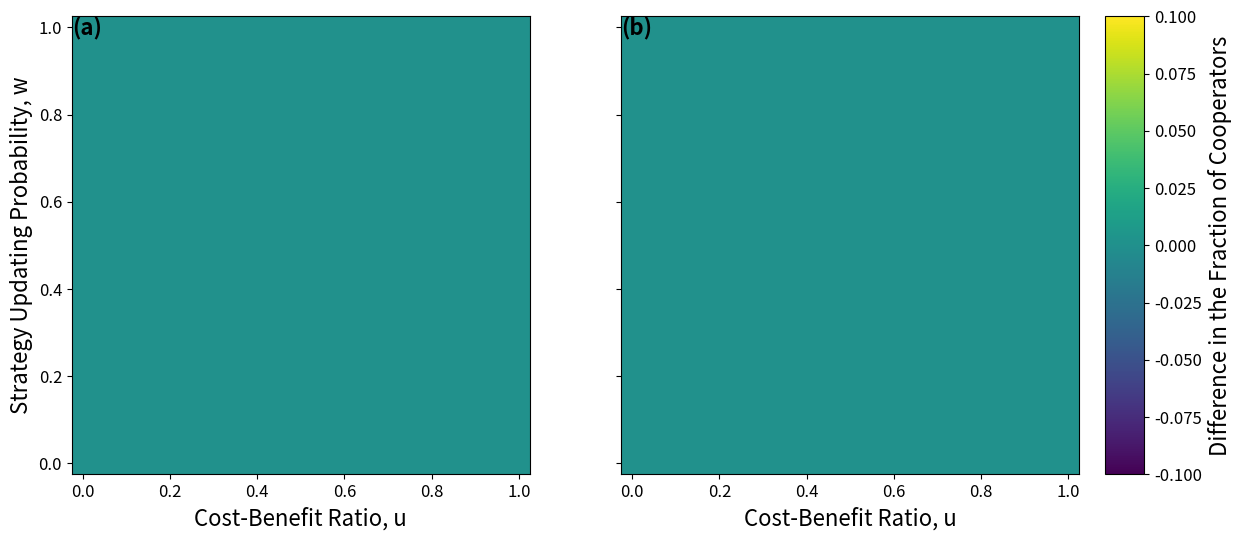

The matplotlib source for this figure:
import numpy as np
import matplotlib.pyplot as plt
import matplotlib as mpl

# Update matplotlib font settings for consistent visualization
mpl.rcParams.update({
    'axes.labelsize': 16,   # Font size for X and Y axis labels
    'axes.titlesize': 16,   # Font size for subplot titles (not used here)
    'xtick.labelsize': 12,  # Font size for X-axis tick labels
    'ytick.labelsize': 12,  # Font size for Y-axis tick labels
    'legend.fontsize': 12,  # Font size for legend (not used here)
})

# -------------------------------
# First Dataset: 'hybird' vs 'min_degree_C'
# Note: All entries are set to [0.5]*21 as an example placeholder with no variation
data3_a = {
    ('hybird', 0.0):  [0.5]*21,
    ('hybird', 0.05): [0.5]*21,
    ('hybird', 0.1):  [0.5]*21,
    ('hybird', 0.15): [0.5]*21,
    ('hybird', 0.2):  [0.5]*21,
    ('hybird', 0.25): [0.5]*21,
    ('hybird', 0.3):  [0.5]*21,
    ('hybird', 0.35): [0.5]*21,
    ('hybird', 0.4):  [0.5]*21,
    ('hybird', 0.45): [0.5]*21,
    ('hybird', 0.5):  [0.5]*21,
    ('hybird', 0.55): [0.5]*21,
    ('hybird', 0.6):  [0.5]*21,
    ('hybird', 0.65): [0.5]*21,
    ('hybird', 0.7):  [0.5]*21,
    ('hybird', 0.75): [0.5]*21,
    ('hybird', 0.8):  [0.5]*21,
    ('hybird', 0.85): [0.5]*21,
    ('hybird', 0.9):  [0.5]*21,
    ('hybird', 0.95): [0.5]*21,
    ('hybird', 1.0):  [0.5]*21
}
new_data_a = {
    ('min_degree_C', 0):    [0.5]*21,
    ('min_degree_C', 0.05): [0.5]*21,
    ('min_degree_C', 0.1):  [0.5]*21,
    ('min_degree_C', 0.15): [0.5]*21,
    ('min_degree_C', 0.2):  [0.5]*21,
    ('min_degree_C', 0.25): [0.5]*21,
    ('min_degree_C', 0.3):  [0.5]*21,
    ('min_degree_C', 0.35): [0.5]*21,
    ('min_degree_C', 0.4):  [0.5]*21,
    ('min_degree_C', 0.45): [0.5]*21,
    ('min_degree_C', 0.5):  [0.5]*21,
    ('min_degree_C', 0.55): [0.5]*21,
    ('min_degree_C', 0.6):  [0.5]*21,
    ('min_degree_C', 0.65): [0.5]*21,
    ('min_degree_C', 0.7):  [0.5]*21,
    ('min_degree_C', 0.75): [0.5]*21,
    ('min_degree_C', 0.8):  [0.5]*21,
    ('min_degree_C', 0.85): [0.5]*21,
    ('min_degree_C', 0.9):  [0.5]*21,
    ('min_degree_C', 0.95): [0.5]*21,
    ('min_degree_C', 1):    [0.5]*21
}

# Calculate difference matrix for the first dataset (hybird - min_degree_C)
diff_data_a = {}
for key in data3_a.keys():
    t = key[1]
    diff_data_a[t] = np.array(data3_a[key]) - np.array(new_data_a[('min_degree_C', t)])
thresh_sorted = sorted(diff_data_a.keys())
heatmap_data_a = np.array([diff_data_a[t] for t in thresh_sorted])

# -------------------------------
# Second Dataset: 'hybrid' vs 'max_degree_C'
# Note: All entries are set to [0.5]*21 as an example placeholder with no variation
data3_b = {
    ('hybrid', 0):    [0.5]*21,
    ('hybrid', 0.05): [0.5]*21,
    ('hybrid', 0.1):  [0.5]*21,
    ('hybrid', 0.15): [0.5]*21,
    ('hybrid', 0.2):  [0.5]*21,
    ('hybrid', 0.25): [0.5]*21,
    ('hybrid', 0.3):  [0.5]*21,
    ('hybrid', 0.35): [0.5]*21,
    ('hybrid', 0.4):  [0.5]*21,
    ('hybrid', 0.45): [0.5]*21,
    ('hybrid', 0.5):  [0.5]*21,
    ('hybrid', 0.55): [0.5]*21,
    ('hybrid', 0.6):  [0.5]*21,
    ('hybrid', 0.65): [0.5]*21,
    ('hybrid', 0.7):  [0.5]*21,
    ('hybrid', 0.75): [0.5]*21,
    ('hybrid', 0.8):  [0.5]*21,
    ('hybrid', 0.85): [0.5]*21,
    ('hybrid', 0.9):  [0.5]*21,
    ('hybrid', 0.95): [0.5]*21,
    ('hybrid', 1.00): [0.5]*21
}
new_data_b = {
    ('max_degree_C', 0):    [0.5]*21,
    ('max_degree_C', 0.05): [0.5]*21,
    ('max_degree_C', 0.1):  [0.5]*21,
    ('max_degree_C', 0.15): [0.5]*21,
    ('max_degree_C', 0.2):  [0.5]*21,
    ('max_degree_C', 0.25): [0.5]*21,
    ('max_degree_C', 0.3):  [0.5]*21,
    ('max_degree_C', 0.35): [0.5]*21,
    ('max_degree_C', 0.4):  [0.5]*21,
    ('max_degree_C', 0.45): [0.5]*21,
    ('max_degree_C', 0.5):  [0.5]*21,
    ('max_degree_C', 0.55): [0.5]*21,
    ('max_degree_C', 0.6):  [0.5]*21,
    ('max_degree_C', 0.65): [0.5]*21,
    ('max_degree_C', 0.7):  [0.5]*21,
    ('max_degree_C', 0.75): [0.5]*21,
    ('max_degree_C', 0.8):  [0.5]*21,
    ('max_degree_C', 0.85): [0.5]*21,
    ('max_degree_C', 0.9):  [0.5]*21,
    ('max_degree_C', 0.95): [0.5]*21,
    ('max_degree_C', 1):    [0.5]*21
}

# Calculate difference matrix for the second dataset (hybrid - max_degree_C)
diff_data_b = {}
for key in data3_b.keys():
    t = key[1]
    diff_data_b[t] = np.array(data3_b[key]) - np.array(new_data_b[('max_degree_C', t)])
thresh_sorted_b = sorted(diff_data_b.keys())
heatmap_data_b = np.array([diff_data_b[t] for t in thresh_sorted_b])

# -------------------------------
# Create shared x, y coordinate grid for heatmaps
ncols = heatmap_data_a.shape[1]  # Number of columns (u values)
nrows = heatmap_data_a.shape[0]  # Number of rows (w values)
x = np.linspace(0, 1, ncols)     # X-axis: Cost-benefit ratio (u)
y = np.linspace(0, 1, nrows)     # Y-axis: Strategy updating probability (w)
X, Y = np.meshgrid(x, y)         # Generate 2D grid for plotting

# -------------------------------
# Determine global min and max values across both datasets for consistent color mapping
global_min = min(heatmap_data_a.min(), heatmap_data_b.min())
global_max = max(heatmap_data_a.max(), heatmap_data_b.max())

# Handle the case where vmin == vmax (all data is zero) to ensure consistent color mapping
if global_min == global_max:
    global_min = -0.1  # Set a small range to avoid degenerate colormap mapping
    global_max = 0.1

# Create two side-by-side subplots with shared y-axis, adjusting figsize for square heatmaps
fig, (ax1, ax2) = plt.subplots(ncols=2, sharey=True, figsize=(13, 6.5))

# Left subplot: Difference between 'hybird' and 'min_degree_C'
hm1 = ax1.pcolormesh(X, Y, heatmap_data_a, shading='auto', cmap='viridis',
                     vmin=global_min, vmax=global_max)
ax1.set_xlabel('Cost-Benefit Ratio, u')
ax1.set_ylabel('Strategy Updating Probability, w')
ax1.text(0, 1, "(a)", transform=ax1.transAxes, fontsize=16, weight='bold', va='top')
ax1.set_aspect('equal', adjustable='box')  # Ensure square heatmap

# Right subplot: Difference between 'hybrid' and 'max_degree_C'
hm2 = ax2.pcolormesh(X, Y, heatmap_data_b, shading='auto', cmap='viridis',
                     vmin=global_min, vmax=global_max)
ax2.set_xlabel('Cost-Benefit Ratio, u')
ax2.tick_params(labelleft=False)  # Hide y-axis labels (shared with left subplot)
ax2.text(0, 1, "(b)", transform=ax2.transAxes, fontsize=16, weight='bold', va='top')
ax2.set_aspect('equal', adjustable='box')  # Ensure square heatmap

# Add a shared colorbar on the right side, aligned with the left subplot's height
pos = ax1.get_position()  # Get position of left subplot [left, bottom, width, height]
cbar_ax = fig.add_axes([ax2.get_position().x1 + 0.02, pos.y0, 0.03, pos.height])  # Position colorbar
fig.colorbar(hm2, cax=cbar_ax, label='Difference in the Fraction of Cooperators')  # Add colorbar

# Display the plot
plt.show()